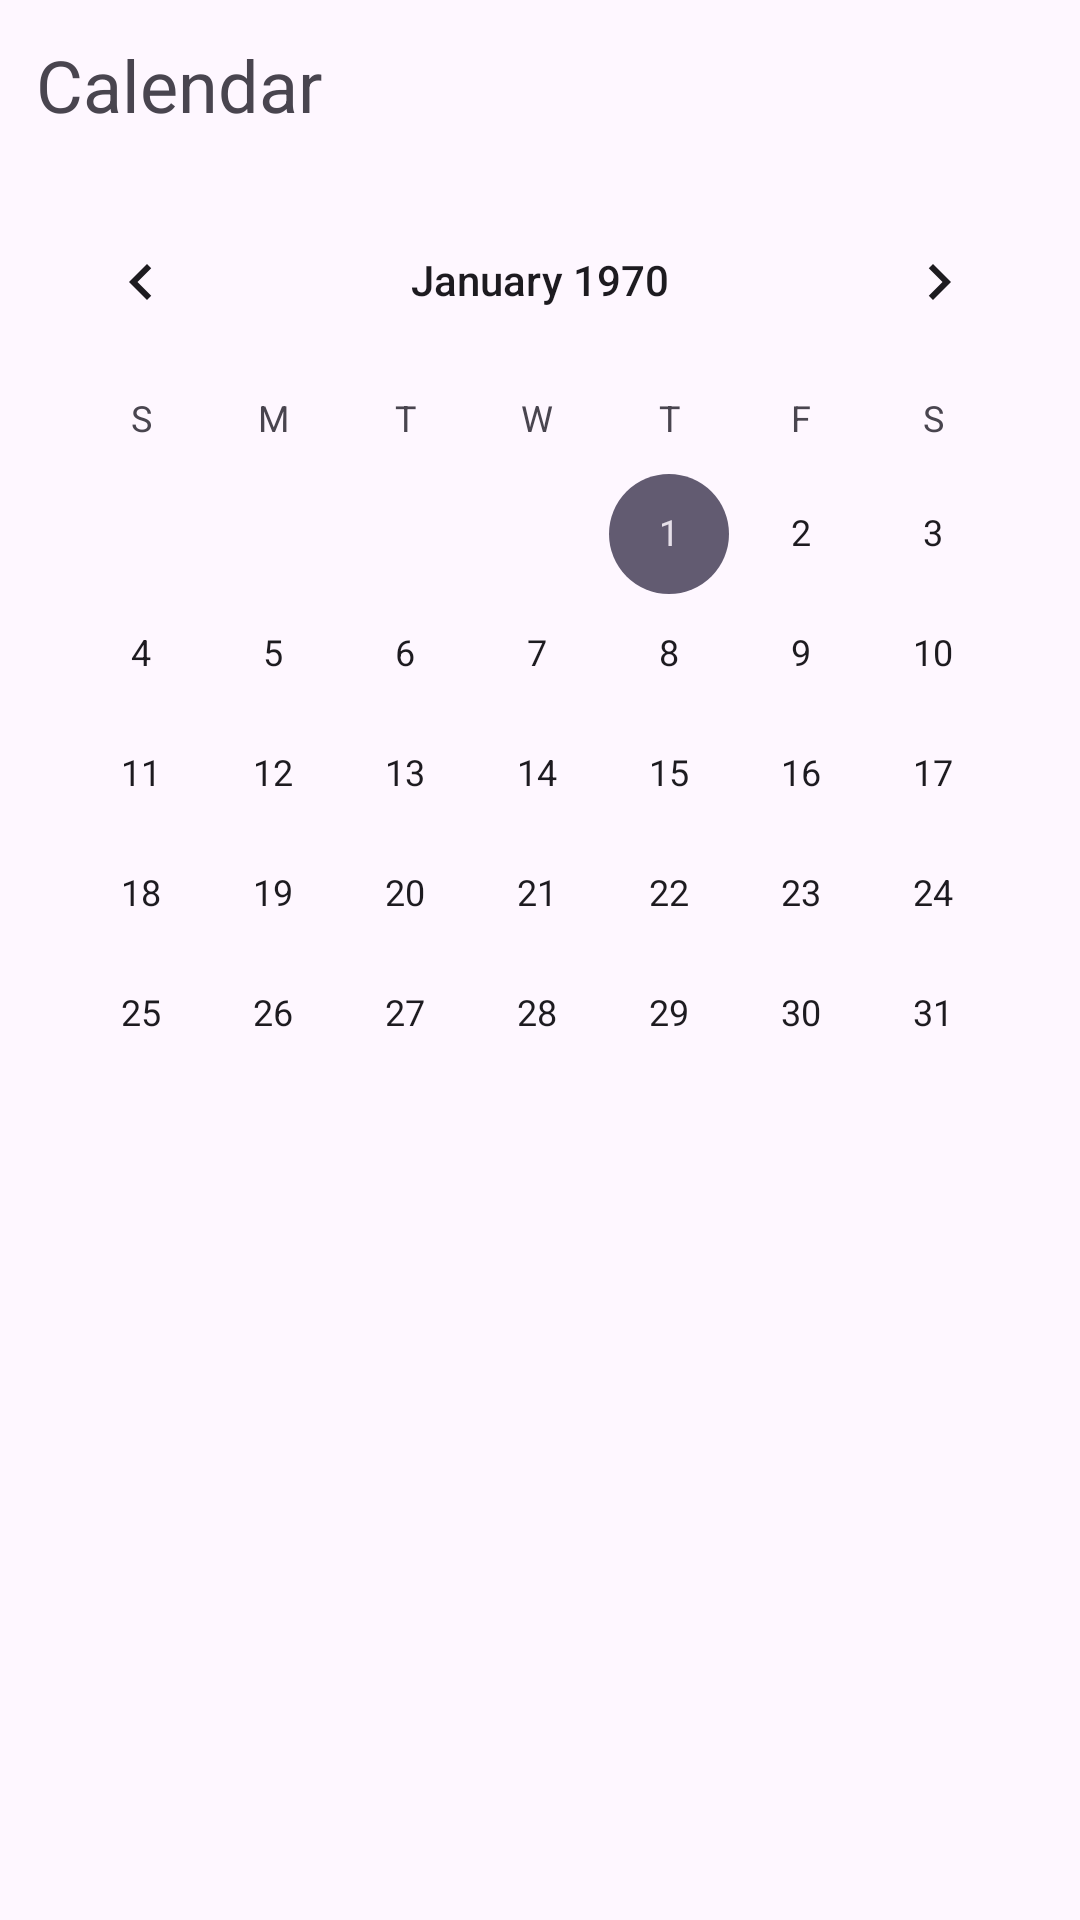

Android layout source for this screen:
<!-- AndroidManifest.xml: application theme Theme.FitbitPI -->
<!-- res/layout/fragment_calendar.xml -->
<?xml version="1.0" encoding="utf-8"?>
<androidx.constraintlayout.widget.ConstraintLayout xmlns:android="http://schemas.android.com/apk/res/android"
    xmlns:app="http://schemas.android.com/apk/res-auto"
    xmlns:tools="http://schemas.android.com/tools"
    android:id="@+id/calendarConstraintLayout"
    android:layout_width="match_parent"
    android:layout_height="match_parent"
    tools:context=".CalendarFragment">

    <TextView
        android:id="@+id/textView"
        android:layout_width="wrap_content"
        android:layout_height="wrap_content"
        android:layout_marginStart="12dp"
        android:layout_marginTop="12dp"
        android:text="Calendar"
        android:textSize="24sp"
        app:layout_constraintStart_toStartOf="parent"
        app:layout_constraintTop_toTopOf="parent" />

    <CalendarView
        android:id="@+id/calendarView"
        android:layout_width="350dp"
        android:layout_height="wrap_content"
        android:layout_marginStart="10dp"
        android:layout_marginTop="60dp"
        android:layout_marginEnd="10dp"
        app:layout_constraintEnd_toEndOf="parent"
        app:layout_constraintStart_toStartOf="parent"
        app:layout_constraintTop_toTopOf="parent" />

    <androidx.constraintlayout.widget.ConstraintLayout
        android:id="@+id/dailyInfoConstraintLayout"
        android:layout_width="0dp"
        android:layout_height="0dp"
        android:layout_marginStart="10dp"
        android:layout_marginTop="10dp"
        android:layout_marginEnd="10dp"
        android:layout_marginBottom="10dp"
        app:layout_constraintBottom_toBottomOf="parent"
        app:layout_constraintEnd_toEndOf="parent"
        app:layout_constraintStart_toStartOf="parent"
        app:layout_constraintTop_toBottomOf="@+id/calendarView">

    </androidx.constraintlayout.widget.ConstraintLayout>
</androidx.constraintlayout.widget.ConstraintLayout>
<!-- resources referenced by this layout -->
<resources>
  <style name="Theme.FitbitPI" parent="Base.Theme.FitbitPI" />
  <style name="Base.Theme.FitbitPI" parent="Theme.Material3.DayNight.NoActionBar">
          
          
      </style>
</resources>
